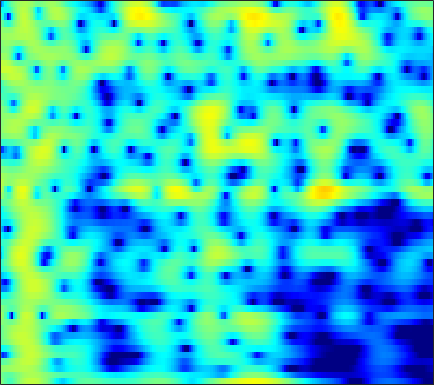

Values plotted in this chart, from the file beside it:
0.42145, -0.59564, -1.8796, -2.7757, -2.9729, -2.5454, -1.6089, -0.79649, 0.24381, 1.1399, 1.8571, 2.2755, 2.681, 2.9187, 2.9921, 2.9557, 2.7686, 2.53, 2.0791, 1.4713, 0.69985, 0.0092401, -1.0693, -2.3348
-0.5641, -1.073, -1.616, -1.89, -1.871, -1.558, -1.011, -0.5251, 0.1322, 0.7334, 1.236, 1.534, 1.823, 1.987, 2.029, 1.984, 1.829, 1.648, 1.329, 0.9341, 0.4819, 0.1173, -0.3853, -0.8849
0.6212, 0.721, 0.8733, 1.053, 1.205, 1.427, 1.661, 1.833, 2.043, 2.211, 2.319, 2.349, 2.31, 2.167, 1.986, 1.636, 1.158, 0.7087, -0.01726, -0.8931, -1.92, -2.786, -4.05, -5.388
-2.133, -1.836, -1.346, -0.7595, -0.2743, 0.3973, 1.056, 1.519, 2.067, 2.516, 2.849, 3.016, 3.118, 3.075, 2.943, 2.629, 2.151, 1.677, 0.8805, -0.1218, -1.356, -2.454, -4.168, -6.166
-13.9, -16.34, -14.47, -9.902, -7.139, -4.305, -2.165, -0.893, 0.4604, 1.493, 2.258, 2.677, 3.048, 3.22, 3.229, 3.095, 2.81, 2.509, 2.007, 1.411, 0.7458, 0.2174, -0.4967, -1.181
-5.77, -5.764, -5.284, -4.27, -3.292, -1.908, -0.6006, 0.27, 1.256, 2.035, 2.612, 2.916, 3.154, 3.204, 3.123, 2.863, 2.441, 2.029, 1.373, 0.6206, -0.1944, -0.8248, -1.655, -2.424
-1.47, -1.056, -0.4672, 0.1595, 0.6441, 1.285, 1.888, 2.295, 2.757, 3.101, 3.306, 3.36, 3.292, 3.062, 2.777, 2.234, 1.487, 0.7749, -0.396, -1.839, -3.584, -5.111, -7.453, -10.05
-1.419, -0.6824, 0.1873, 0.9382, 1.432, 2.002, 2.476, 2.769, 3.076, 3.273, 3.345, 3.304, 3.113, 2.765, 2.397, 1.755, 0.9247, 0.1611, -1.075, -2.591, -4.422, -6.018, -8.447, -11.09
-1.408, -0.7012, 0.06029, 0.6769, 1.077, 1.553, 1.975, 2.256, 2.571, 2.794, 2.915, 2.923, 2.805, 2.517, 2.188, 1.613, 0.9239, 0.3504, -0.4828, -1.394, -2.372, -3.126, -4.105, -5.017
0.3588, 0.1533, -0.2479, -0.6439, -0.7994, -0.6482, -0.05795, 0.5671, 1.435, 2.164, 2.67, 2.884, 2.934, 2.69, 2.316, 1.579, 0.6411, -0.1135, -1.052, -1.76, -2.138, -2.228, -2.18, -2.083
1.648, 0.3619, -2.114, -6.223, -12.16, -20.72, -7.316, -3.396, -0.2044, 1.773, 2.936, 3.388, 3.531, 3.195, 2.622, 1.288, -0.9307, -3.414, -8.665, -18.98, -11.29, -6.542, -2.967, -0.8537
0.2616, -0.3049, -1.095, -1.825, -2.18, -2.174, -1.599, -0.9503, -0.0328, 0.8259, 1.513, 1.836, 1.962, 1.762, 1.429, 0.7428, -0.2137, -1.043, -2.061, -2.624, -2.528, -2.091, -1.294, -0.5161
-2.053, -2.067, -2.022, -1.87, -1.676, -1.321, -0.8527, -0.4431, 0.1227, 0.6324, 1.066, 1.34, 1.596, 1.675, 1.62, 1.474, 1.278, 1.074, 0.7498, 0.4644, 0.2628, 0.1368, -0.02226, -0.1755
-5.636, -5.409, -4.95, -4.267, -3.634, -2.711, -1.758, -1.052, -0.1257, 0.7069, 1.372, 1.778, 2.221, 2.542, 2.672, 2.711, 2.635, 2.515, 2.265, 1.909, 1.457, 1.053, 0.4324, -0.2822
-12.01, -12.45, -12.21, -10.49, -8.627, -6.062, -3.774, -2.315, -0.6984, 0.6404, 1.725, 2.355, 2.971, 3.408, 3.637, 3.761, 3.682, 3.539, 3.247, 2.78, 2.126, 1.526, 0.5572, -0.6732
-15.05, -16.84, -18.69, -14.94, -11.25, -7.354, -4.389, -2.587, -0.6574, 0.7833, 1.892, 2.554, 3.197, 3.564, 3.704, 3.758, 3.654, 3.458, 3.061, 2.553, 1.922, 1.35, 0.4294, -0.6829
-8.874, -8.251, -7.195, -5.878, -4.774, -3.164, -1.609, -0.5806, 0.6458, 1.664, 2.375, 2.733, 3.05, 3.139, 3.03, 2.75, 2.383, 2.015, 1.438, 0.8822, 0.3573, -0.03653, -0.541, -1.003
-5.169, -4.29, -3.06, -1.835, -0.981, 0.1184, 1.164, 1.83, 2.502, 3.018, 3.311, 3.31, 3.07, 2.632, 2.114, 1.144, -0.0352, -0.967, -2.189, -3.235, -3.872, -3.997, -3.744, -3.261
-4.311, -3.181, -1.688, -0.2947, 0.7004, 1.867, 2.782, 3.358, 3.917, 4.132, 4.087, 3.875, 3.207, 2.14, 1.114, -0.7714, -3.347, -5.715, -9.845, -15.59, -18.32, -15.16, -11.19, -8.319
-8.031, -5.482, -2.741, -0.6372, 0.6746, 2.127, 3.198, 3.778, 4.364, 4.607, 4.479, 4.214, 3.526, 2.316, 1.162, -0.7824, -3.466, -5.943, -9.586, -13.64, -17.2, -18.56, -17.71, -13.85
-6.999, -5.073, -2.909, -1.034, 0.1554, 1.44, 2.544, 3.19, 3.777, 4.187, 4.288, 4.129, 3.736, 2.977, 2.143, 0.8322, -0.9033, -2.409, -4.636, -7.25, -9.913, -11.76, -12.28, -10.34
-4.112, -3.766, -3.152, -2.306, -1.546, -0.5304, 0.4993, 1.287, 2.135, 2.787, 3.282, 3.431, 3.434, 3.261, 2.902, 2.26, 1.498, 0.7573, -0.2883, -1.274, -2.234, -2.774, -3.245, -3.481
-5.933, -6.747, -7.424, -7.322, -6.573, -4.801, -2.89, -1.593, 0.01886, 1.252, 2.176, 2.744, 3.177, 3.406, 3.456, 3.289, 3.009, 2.684, 2.175, 1.598, 0.9744, 0.5138, -0.1431, -0.8155
-8.922, -11.32, -16.95, -27.15, -16.67, -9.841, -5.802, -3.616, -1.474, 0.228, 1.455, 2.159, 2.902, 3.312, 3.518, 3.632, 3.515, 3.389, 3.067, 2.612, 2.085, 1.591, 0.874, 0.04373
-7.219, -7.613, -7.896, -7.531, -6.855, -5.298, -3.686, -2.412, -0.914, 0.3048, 1.371, 1.934, 2.573, 3.001, 3.17, 3.314, 3.256, 3.147, 2.865, 2.469, 1.948, 1.467, 0.75, -0.1145
-6.547, -5.842, -4.922, -3.989, -3.284, -2.299, -1.276, -0.6084, 0.3238, 1.091, 1.732, 2.149, 2.48, 2.76, 2.839, 2.815, 2.747, 2.553, 2.265, 1.88, 1.361, 0.9423, 0.2241, -0.5825
-5.797, -4.548, -3.184, -2.154, -1.386, -0.5442, 0.2664, 0.8476, 1.42, 1.983, 2.286, 2.471, 2.588, 2.491, 2.424, 2.181, 1.904, 1.688, 1.365, 0.9839, 0.5818, 0.2049, -0.3802, -1.073
-2.099, -1.686, -1.238, -0.6879, -0.2407, 0.5324, 1.275, 1.865, 2.513, 2.881, 3.085, 2.942, 2.655, 2.018, 1.445, 0.736, -0.008646, -0.2431, -0.5001, -0.5753, -0.6638, -0.8679, -1.147, -1.694
1.419, 0.3251, -1.486, -2.537, -2.375, -0.6341, 1.472, 2.625, 3.968, 4.513, 4.715, 4.347, 3.383, 1.751, -0.1765, -3.294, -6.81, -7.129, -4.929, -2.882, -1.981, -1.812, -2.148, -2.95
2.951, 0.9535, -2.751, -7.236, -6.927, -2.325, 1.037, 2.807, 4.188, 5.034, 5.104, 4.933, 3.89, 2.475, 0.6341, -2.002, -4.941, -4.957, -3.985, -2.591, -2.402, -2.722, -4.627, -7.835
2.669, 1.956, 1.015, 0.5088, 0.3835, 0.7731, 1.288, 1.819, 2.356, 2.743, 2.793, 2.729, 2.364, 1.779, 1.245, 0.4223, -0.2445, -0.7476, -1.138, -1.676, -2.256, -2.982, -4.102, -5.601
1.842, 1.433, 1.016, 0.6858, 0.6016, 0.5299, 0.7085, 0.7684, 1.063, 1.189, 1.421, 1.394, 1.486, 1.309, 1.263, 0.9709, 0.7487, 0.4395, 0.1222, -0.3299, -0.8144, -1.247, -1.799, -2.386
0.2882, -0.1493, -0.5069, -0.8696, -0.961, -1.11, -0.9351, -0.851, -0.5247, -0.1968, 0.3044, 0.5562, 0.9744, 1.245, 1.445, 1.582, 1.635, 1.613, 1.455, 1.254, 0.9086, 0.6348, 0.1735, -0.2751
-2.608, -3.106, -3.641, -3.968, -4.219, -4.313, -4.435, -4.068, -3.602, -2.487, -1.51, -0.5437, 0.3468, 1.309, 1.735, 2.349, 2.64, 2.866, 2.88, 2.824, 2.582, 2.33, 1.833, 1.239
-9.118, -9.435, -9.19, -8.536, -8.823, -9.665, -12.07, -13.2, -10.86, -7.224, -3.892, -2.158, -0.08553, 1.284, 2.178, 2.969, 3.6, 3.847, 4.12, 4.098, 3.945, 3.646, 3.098, 2.243
-15.91, -14.86, -11, -9.075, -8.391, -9.208, -10.44, -11.08, -9.705, -6.043, -3.302, -1.541, 0.09655, 1.289, 2.085, 2.795, 3.464, 3.747, 4.141, 4.309, 4.275, 4.1, 3.599, 2.778
-3.487, -3.603, -3.501, -3.215, -2.968, -2.856, -2.461, -2.455, -1.835, -1.339, -0.8689, -0.3891, -0.2605, 0.04047, -0.09077, 0.2127, 0.4618, 1.077, 1.684, 2.442, 2.887, 3.095, 3.053, 2.692
-0.1768, -0.04516, 0.2712, 0.5567, 0.6494, 0.941, 0.9146, 0.9818, 0.9025, 0.5414, 0.1762, -0.6524, -1.774, -3.761, -5.835, -8.655, -8.472, -6.041, -3.094, -0.9281, 0.5167, 1.206, 1.777, 1.95
0.3013, 0.8433, 1.398, 1.787, 2.011, 2.182, 2.181, 2.209, 1.89, 1.526, 0.837, -0.03518, -1.39, -3.659, -5.536, -8.065, -8.313, -6.314, -3.905, -2.214, -0.9335, -0.4181, 0.09585, 0.359
0.04382, 0.723, 1.261, 1.627, 1.878, 1.971, 2.131, 2.183, 2.099, 2.068, 1.762, 1.452, 0.9631, 0.1893, -0.2059, -0.7674, -1.158, -1.163, -1.189, -1.364, -1.555, -1.926, -2.397, -2.726
0.3756, 0.6549, 0.7133, 0.6554, 0.5976, 0.5076, 0.7529, 0.8656, 1.412, 1.878, 2.192, 2.549, 2.618, 2.62, 2.56, 2.22, 1.873, 1.371, 0.6095, -0.48, -2.2, -3.832, -6.92, -10.77
0.4482, -0.06568, -0.9344, -2.266, -3.647, -5.01, -5.367, -4.084, -1.945, -0.06001, 1.579, 2.359, 3.176, 3.721, 3.817, 3.816, 3.541, 3.117, 2.266, 1.092, -0.5469, -2.204, -4.854, -7.534
-1.027, -1.693, -3.014, -5.09, -7.509, -12.05, -13.53, -9.683, -5.076, -1.96, 0.06189, 1.135, 2.261, 2.893, 3.197, 3.397, 3.272, 3.091, 2.643, 1.953, 1.162, 0.5694, -0.3123, -0.9593
-2.669, -2.705, -2.985, -3.453, -3.716, -3.912, -3.785, -3.188, -2.121, -1.054, -0.07805, 0.673, 1.291, 1.745, 2.02, 2.139, 2.147, 2.068, 1.886, 1.616, 1.264, 1.004, 0.6589, 0.3245
-3.94, -3.167, -2.354, -1.77, -1.426, -1.079, -0.6895, -0.3538, -0.008825, 0.3646, 0.7477, 0.8865, 1.044, 1.173, 1.149, 1.1, 1.076, 1.002, 0.9063, 0.8548, 0.766, 0.6224, 0.4926, 0.3068
-3.222, -1.97, -0.6713, 0.2451, 0.6832, 1.15, 1.506, 1.584, 1.676, 1.688, 1.54, 1.272, 0.9609, 0.4853, 0.0682, -0.3263, -0.6343, -0.6908, -0.5982, -0.3994, -0.1491, -0.01508, -0.008923, -0.138
0.6825, 1.374, 2.077, 2.582, 2.863, 3.09, 3.096, 3.026, 2.862, 2.48, 1.846, 1.347, 0.3121, -1.166, -2.42, -4.316, -5.824, -5.765, -4.378, -2.783, -1.507, -0.8065, -0.4474, -0.5895
3.253, 3.446, 3.553, 3.543, 3.496, 3.255, 2.897, 2.699, 2.265, 1.739, 1.144, 0.6396, -0.5714, -2.35, -4.125, -8.168, -14.63, -13.75, -7.521, -3.862, -1.77, -0.8456, -0.1999, -0.2817
2.939, 2.938, 2.72, 2.26, 1.78, 0.8259, -0.2233, -0.8047, -1.489, -1.66, -1.333, -1.083, -1.101, -1.327, -1.489, -2.017, -2.335, -2.145, -1.431, -0.5698, 0.1729, 0.5824, 0.9312, 0.9052
1.144, 1.202, 1.018, 0.3188, -0.7102, -2.793, -5.896, -9.518, -15.07, -9.886, -5.488, -3.677, -1.771, -0.5765, -0.08653, 0.3569, 0.7025, 0.8973, 1.146, 1.397, 1.575, 1.644, 1.679, 1.645
-0.317, 0.1556, 0.2906, -0.1068, -0.7873, -2.066, -3.798, -5.207, -6.271, -5.39, -3.546, -2.008, -0.575, 0.3986, 0.847, 1.343, 1.597, 1.614, 1.512, 1.349, 1.164, 1.009, 0.7658, 0.6222
0.01597, 0.5193, 0.8004, 0.8078, 0.7228, 0.5068, 0.2058, -0.09594, -0.1375, 0.1011, 0.5583, 0.8746, 1.24, 1.541, 1.737, 1.718, 1.454, 1.151, 0.5532, -0.2888, -1.273, -2.007, -2.791, -3.17
1.023, 1.152, 1.29, 1.391, 1.472, 1.514, 1.583, 1.711, 1.908, 2.096, 2.242, 2.232, 2.289, 2.218, 2.064, 1.612, 0.9449, 0.288, -0.86, -2.468, -4.782, -7.336, -11.81, -14.99
1.094, 0.7555, 0.4906, 0.4184, 0.4594, 0.7348, 1.219, 1.707, 2.149, 2.475, 2.645, 2.766, 2.716, 2.43, 2.005, 1.41, 0.6741, -0.0004602, -1.157, -2.555, -4.31, -5.765, -7.932, -8.907
-0.4922, -1.644, -3.261, -4.218, -3.953, -2.409, -0.6577, 0.3829, 1.599, 2.445, 2.922, 3.077, 2.834, 2.285, 1.697, 0.8359, -0.07417, -0.6658, -1.258, -1.619, -1.817, -1.81, -1.763, -1.557
-2.727, -4.873, -9.471, -19.55, -14.78, -6.725, -2.551, -0.4566, 1.475, 2.636, 3.188, 3.096, 2.609, 1.556, 0.488, -1.732, -4.598, -6.596, -6.206, -3.894, -1.788, -0.7153, 0.4684, 1.305
-4.854, -5.318, -5.462, -5.084, -4.277, -2.644, -0.8497, 0.3542, 1.566, 2.353, 2.671, 2.595, 2.12, 1.058, -0.1481, -2.627, -6.162, -8.797, -8.051, -4.505, -1.776, -0.3655, 0.969, 1.8
-12.24, -8.73, -5.849, -3.881, -2.648, -1.322, -0.1989, 0.4418, 1.226, 1.773, 2.046, 2.176, 1.984, 1.54, 0.9954, 0.2498, -0.4248, -0.7393, -0.7203, -0.2908, 0.3201, 0.8257, 1.26, 1.456
